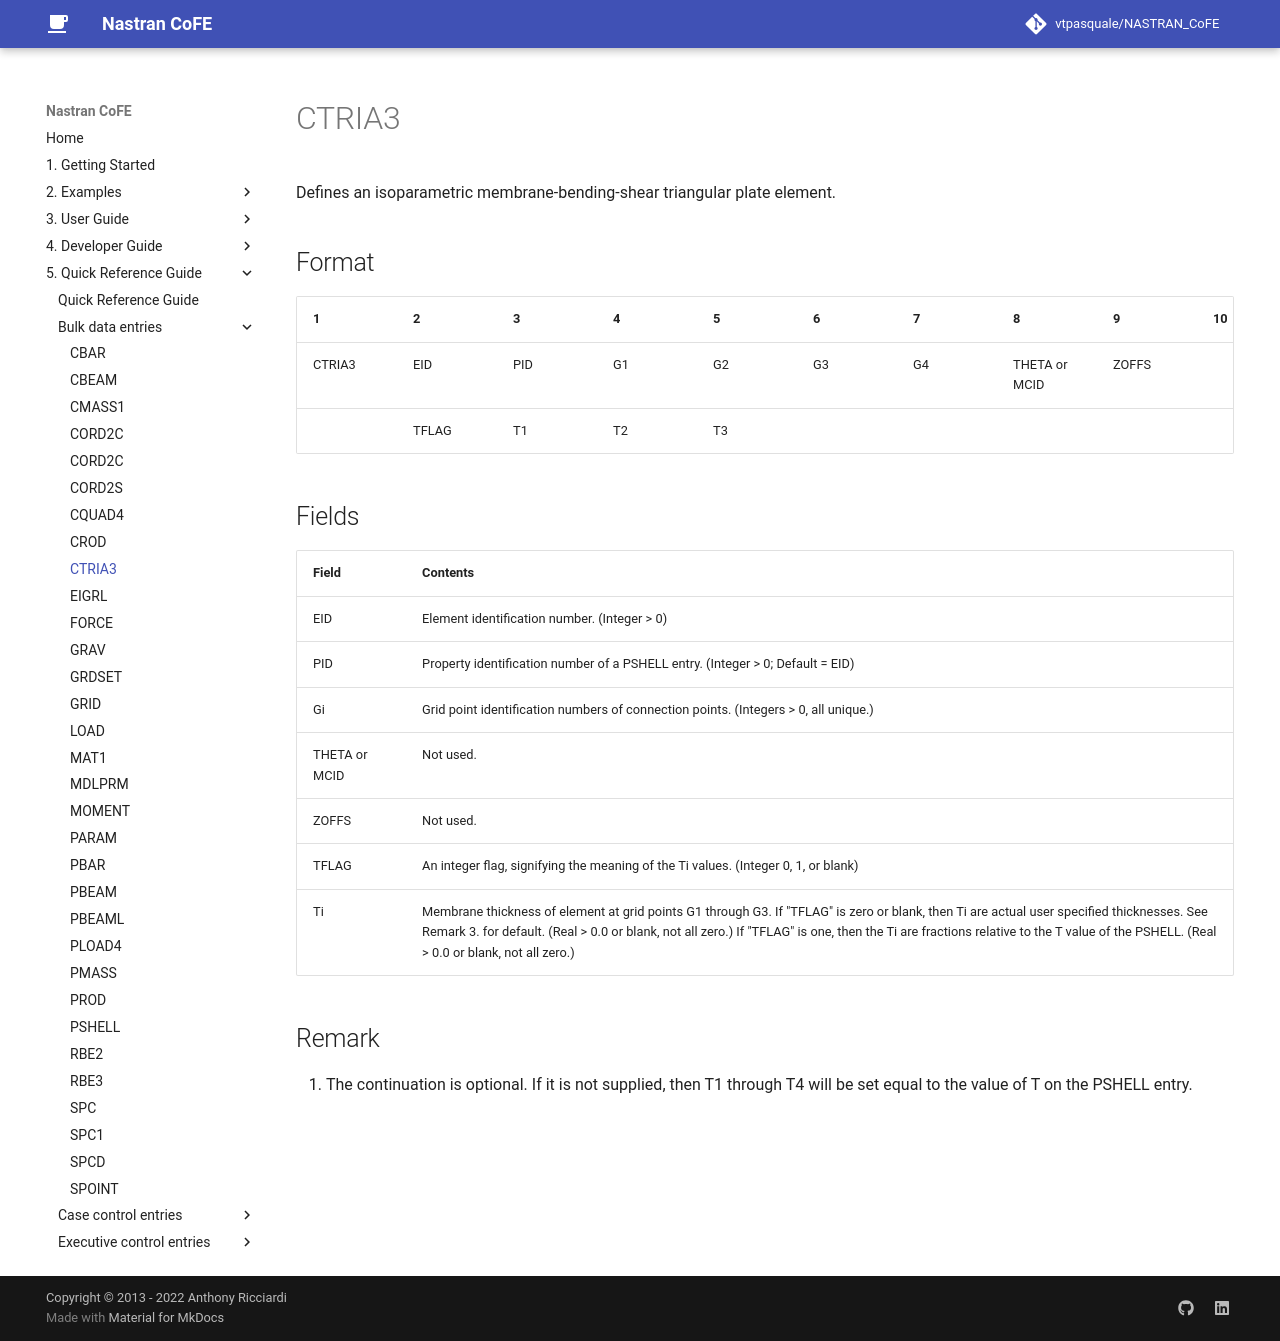

repository: vtpasquale/NASTRAN_CoFE · page: 5._Quick_Reference_Guide/bulk_data_entries/CTRIA3/index.html · generator: mkdocs

---
hide:
  - toc
---
# CTRIA3
Defines an isoparametric membrane-bending-shear triangular plate element.

## Format
| 1        | 2        | 3        | 4        | 5        | 6        | 7        | 8        | 9        | 10       | 
| -------- | -------- | -------- | -------- | -------- | -------- | -------- | -------- | -------- | -------- | 
| CTRIA3   | EID      | PID      | G1       | G2       | G3       | G4       | THETA or MCID | ZOFFS |        | 
|          | TFLAG    | T1       | T2       | T3       |          |          |          |           |         |

## Fields
| Field      | Contents |
| ---------- | -------- |
| EID | Element identification number. (Integer > 0)
| PID | Property identification number of a PSHELL entry. (Integer > 0; Default = EID)
| Gi | Grid point identification numbers of connection points. (Integers > 0, all unique.)
| THETA or MCID | Not used.
| ZOFFS | Not used.
| TFLAG | An integer flag, signifying the meaning of the Ti values. (Integer 0, 1, or blank)
| Ti | Membrane thickness of element at grid points G1 through G3. If "TFLAG" is zero or blank, then Ti are actual user specified thicknesses. See Remark 3. for default. (Real > 0.0 or blank, not all zero.) If "TFLAG" is one, then the Ti are fractions relative to the T value of the PSHELL. (Real > 0.0 or blank, not all zero.)

## Remark
1. The continuation is optional. If it is not supplied, then T1 through T4 will be set equal to the value of T on the PSHELL entry.
